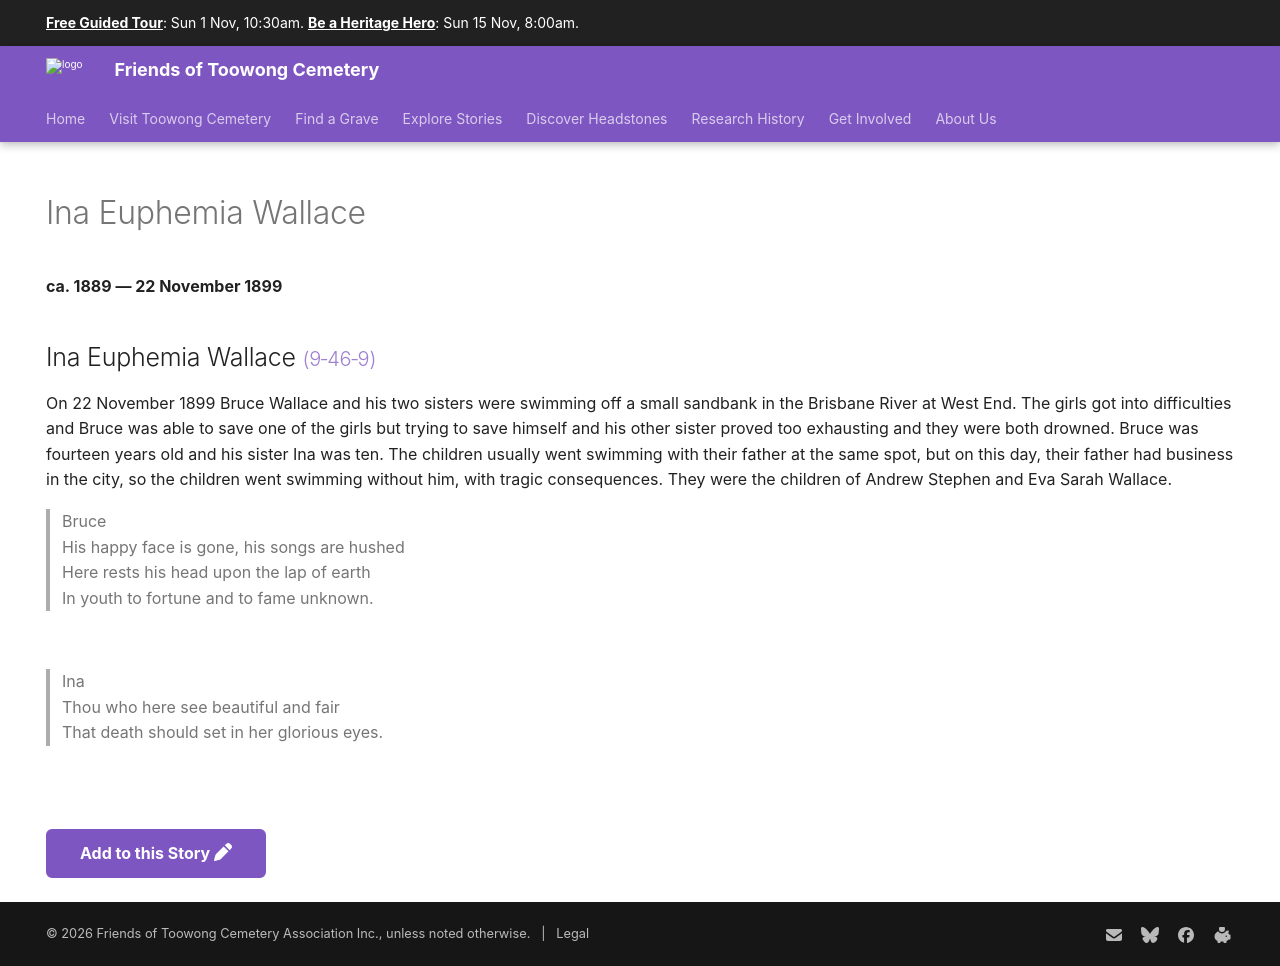

repository: 1871fotc/1871fotc.github.io · page: research/ina-euphemia-wallace/index.html · generator: mkdocs

---
title: Ina Euphemia Wallace
hide:
  - toc
  - navigation 
---

# Ina Euphemia Wallace

**ca. 1889 — 22 November 1899**

## Ina Euphemia Wallace <small>[(9‑46‑9)](https://brisbane.discovereverafter.com/profile/31738641 "Go to Memorial Information" ) </small>

--8<-- "snippets/bruce-and-ina-euphemia-wallace.md"

--8<-- "snippets/add-to-this-story.md"
